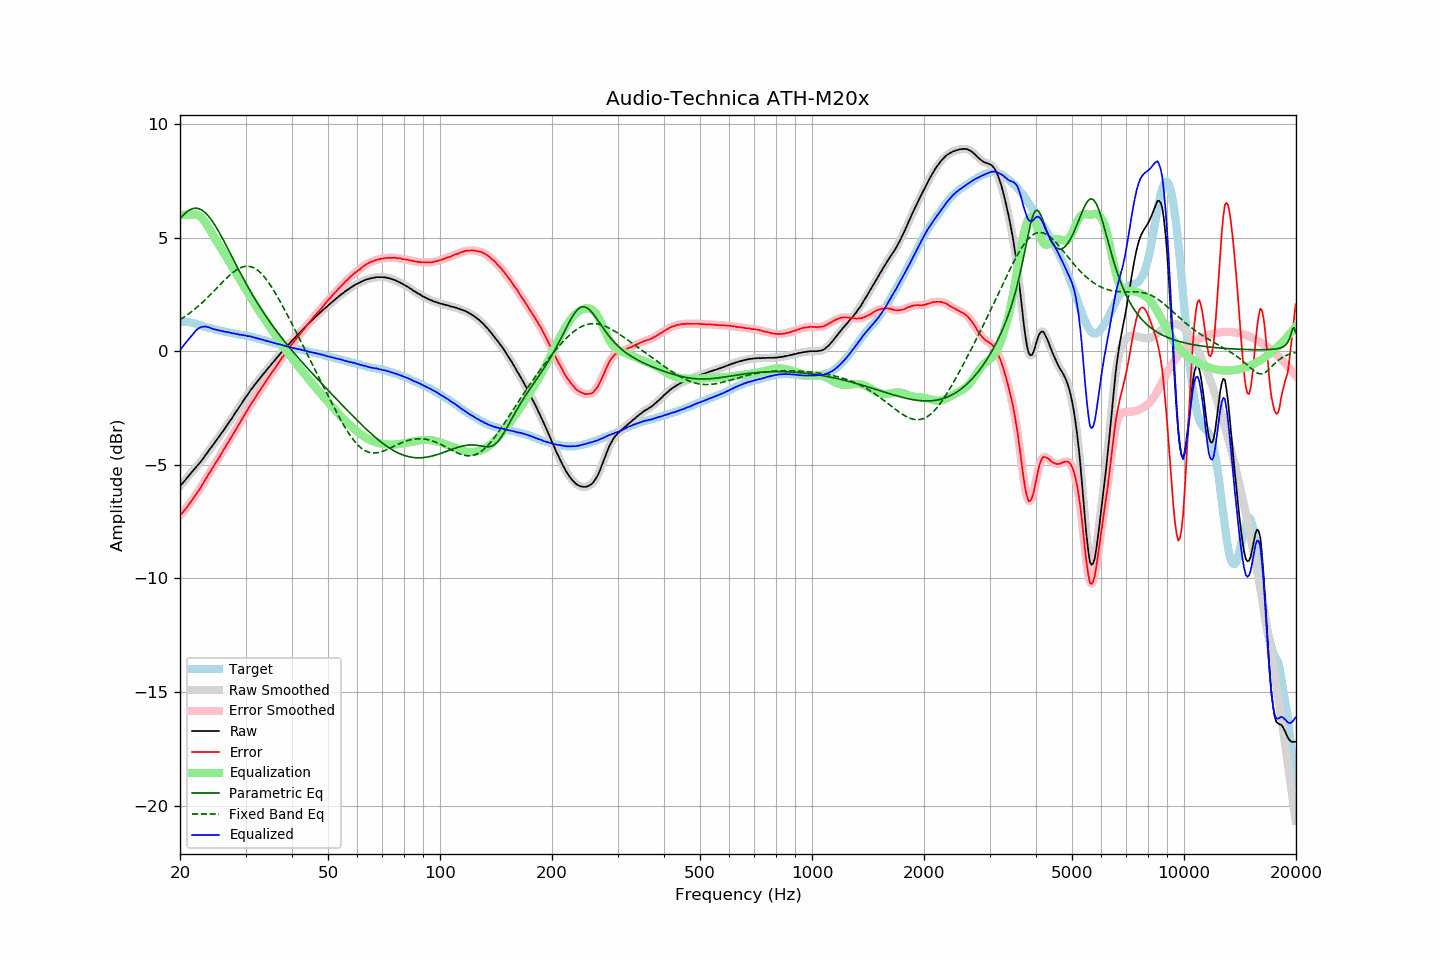

The table this chart was drawn from, first rows:
frequency, raw, error, smoothed, error_smoothed, equalization, parametric_eq, fixed_band_eq, equalized_raw, equalized_smoothed, target
20.00, -5.94, -7.23, -5.94, -7.23, 5.98, 5.83, 1.39, 0.04, 0.05, 1.29
20.20, -5.85, -7.14, -5.86, -7.15, 5.99, 5.91, 1.43, 0.14, 0.14, 1.29
20.40, -5.78, -7.07, -5.77, -7.07, 6.00, 5.99, 1.48, 0.22, 0.23, 1.29
20.61, -5.69, -6.98, -5.69, -6.98, 6.01, 6.06, 1.52, 0.32, 0.32, 1.29
20.81, -5.60, -6.89, -5.60, -6.89, 6.01, 6.12, 1.57, 0.41, 0.41, 1.29
21.02, -5.52, -6.81, -5.52, -6.80, 6.01, 6.17, 1.62, 0.49, 0.50, 1.29
21.23, -5.43, -6.70, -5.43, -6.71, 6.01, 6.22, 1.68, 0.58, 0.58, 1.27
21.44, -5.35, -6.61, -5.35, -6.61, 6.01, 6.25, 1.73, 0.66, 0.66, 1.26
21.66, -5.27, -6.51, -5.27, -6.51, 6.02, 6.28, 1.79, 0.75, 0.75, 1.24
21.87, -5.19, -6.41, -5.19, -6.41, 6.02, 6.29, 1.84, 0.83, 0.84, 1.22
22.09, -5.10, -6.31, -5.10, -6.31, 6.02, 6.29, 1.90, 0.92, 0.91, 1.21
22.31, -5.02, -6.20, -5.02, -6.20, 6.00, 6.28, 1.96, 0.98, 0.98, 1.18
22.54, -4.94, -6.10, -4.94, -6.10, 5.96, 6.26, 2.02, 1.02, 1.03, 1.16
22.76, -4.85, -5.99, -4.85, -5.99, 5.91, 6.23, 2.09, 1.06, 1.06, 1.14
22.99, -4.76, -5.87, -4.76, -5.87, 5.84, 6.19, 2.15, 1.08, 1.08, 1.11
23.22, -4.67, -5.75, -4.67, -5.75, 5.75, 6.14, 2.22, 1.08, 1.09, 1.08
23.45, -4.56, -5.62, -4.57, -5.62, 5.65, 6.08, 2.29, 1.09, 1.08, 1.06
23.69, -4.47, -5.52, -4.46, -5.51, 5.53, 6.00, 2.36, 1.06, 1.07, 1.05
23.92, -4.36, -5.38, -4.37, -5.39, 5.41, 5.92, 2.43, 1.05, 1.05, 1.03
24.16, -4.27, -5.28, -4.27, -5.28, 5.29, 5.83, 2.50, 1.02, 1.02, 1.02
24.40, -4.18, -5.17, -4.17, -5.17, 5.17, 5.73, 2.57, 0.99, 0.99, 0.99
24.65, -4.08, -5.06, -4.08, -5.06, 5.05, 5.63, 2.64, 0.97, 0.97, 0.97
24.89, -3.98, -4.93, -3.98, -4.94, 4.94, 5.52, 2.71, 0.96, 0.96, 0.95
25.14, -3.89, -4.83, -3.89, -4.83, 4.83, 5.40, 2.79, 0.94, 0.94, 0.94
25.39, -3.79, -4.71, -3.79, -4.71, 4.71, 5.28, 2.86, 0.92, 0.92, 0.92
25.65, -3.69, -4.60, -3.69, -4.60, 4.60, 5.15, 2.94, 0.90, 0.90, 0.91
25.91, -3.59, -4.47, -3.59, -4.48, 4.48, 5.02, 3.01, 0.89, 0.89, 0.88
26.16, -3.49, -4.36, -3.49, -4.36, 4.36, 4.89, 3.08, 0.87, 0.87, 0.87
26.43, -3.39, -4.25, -3.39, -4.24, 4.25, 4.76, 3.15, 0.85, 0.86, 0.86
26.69, -3.28, -4.12, -3.28, -4.13, 4.13, 4.62, 3.22, 0.85, 0.85, 0.84
26.96, -3.18, -4.01, -3.18, -4.01, 4.01, 4.48, 3.29, 0.83, 0.83, 0.83
27.23, -3.07, -3.89, -3.08, -3.89, 3.89, 4.34, 3.35, 0.82, 0.82, 0.82
27.50, -2.98, -3.79, -2.97, -3.78, 3.78, 4.20, 3.41, 0.79, 0.80, 0.81
27.77, -2.87, -3.66, -2.87, -3.66, 3.66, 4.07, 3.47, 0.79, 0.79, 0.79
28.05, -2.76, -3.54, -2.76, -3.54, 3.54, 3.93, 3.52, 0.78, 0.77, 0.78
28.33, -2.66, -3.42, -2.66, -3.42, 3.42, 3.79, 3.57, 0.76, 0.76, 0.76
28.62, -2.55, -3.30, -2.55, -3.30, 3.30, 3.65, 3.62, 0.75, 0.75, 0.75
28.90, -2.45, -3.18, -2.45, -3.18, 3.18, 3.52, 3.65, 0.73, 0.73, 0.73
29.19, -2.34, -3.05, -2.34, -3.06, 3.06, 3.38, 3.68, 0.72, 0.72, 0.71
29.48, -2.23, -2.94, -2.23, -2.94, 2.94, 3.25, 3.71, 0.71, 0.71, 0.71
29.78, -2.12, -2.82, -2.12, -2.82, 2.82, 3.12, 3.73, 0.70, 0.70, 0.70
30.08, -2.01, -2.70, -2.02, -2.71, 2.70, 2.99, 3.74, 0.69, 0.68, 0.69
30.38, -1.92, -2.59, -1.91, -2.58, 2.59, 2.86, 3.74, 0.66, 0.67, 0.67
30.68, -1.81, -2.47, -1.81, -2.47, 2.47, 2.74, 3.73, 0.66, 0.66, 0.66
30.99, -1.70, -2.34, -1.71, -2.35, 2.36, 2.61, 3.72, 0.65, 0.64, 0.64
31.30, -1.62, -2.25, -1.61, -2.24, 2.24, 2.49, 3.70, 0.62, 0.63, 0.63
31.61, -1.52, -2.13, -1.52, -2.13, 2.13, 2.37, 3.67, 0.61, 0.61, 0.61
31.93, -1.43, -2.02, -1.43, -2.02, 2.02, 2.25, 3.63, 0.59, 0.59, 0.59
32.24, -1.35, -1.91, -1.34, -1.91, 1.91, 2.14, 3.58, 0.56, 0.57, 0.56
32.57, -1.25, -1.80, -1.26, -1.81, 1.81, 2.02, 3.52, 0.56, 0.55, 0.55
32.89, -1.17, -1.71, -1.17, -1.70, 1.70, 1.91, 3.46, 0.53, 0.53, 0.54
33.22, -1.08, -1.59, -1.08, -1.59, 1.59, 1.80, 3.39, 0.51, 0.51, 0.51
33.55, -0.99, -1.48, -0.99, -1.49, 1.48, 1.69, 3.31, 0.50, 0.49, 0.50
33.89, -0.91, -1.38, -0.91, -1.38, 1.38, 1.59, 3.22, 0.47, 0.47, 0.47
34.23, -0.82, -1.27, -0.82, -1.27, 1.27, 1.48, 3.13, 0.45, 0.45, 0.45
34.57, -0.73, -1.16, -0.73, -1.17, 1.17, 1.38, 3.03, 0.44, 0.43, 0.43
34.92, -0.65, -1.06, -0.65, -1.06, 1.06, 1.28, 2.93, 0.41, 0.42, 0.41
35.27, -0.56, -0.96, -0.56, -0.96, 0.96, 1.18, 2.82, 0.40, 0.39, 0.40
35.62, -0.48, -0.86, -0.48, -0.86, 0.85, 1.08, 2.71, 0.37, 0.37, 0.38
35.97, -0.40, -0.75, -0.40, -0.75, 0.75, 0.98, 2.59, 0.35, 0.35, 0.35
... 635 more rows
